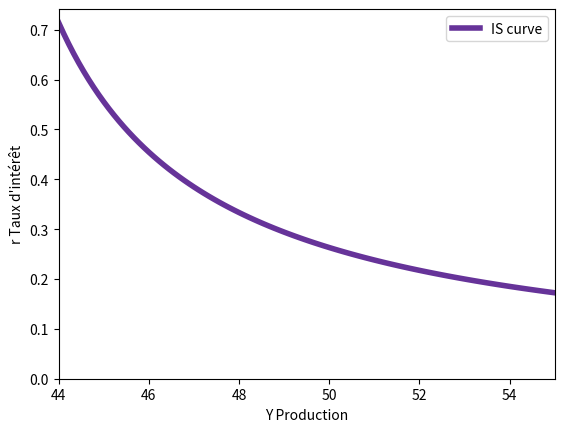

The matplotlib source for this figure: (Note: this script raises an exception after producing the figure.)
#!/usr/bin/env python3
# -*- coding: utf-8 -*-

##################################################
# Classical model
##################################################

import os
import matplotlib.pyplot as plt
import numpy as np
from functools import partial
import matplotlib.gridspec as gridspec

def find_equilibrium_in_range(func_1, func_2, xmin, xmax, steps=100):
    """
    Find the equilibrium point in a given range by finding the intersection of two functions.

    Parameters:
    - func_1 (function): The first function.
    - func_2 (function): The second function.
    - xmin (float): The minimum x-value of the range.
    - xmax (float): The maximum x-value of the range.

    Returns:
    - float or None: The x-coordinate of the equilibrium point if found, None otherwise.
    """
    x = np.linspace(xmin, xmax, steps)
    y_1 = func_1(x)
    y_2 = func_2(x)

    # Sometimes, the function we pass is a constant
    # Create an array of the same length as x
    if type(y_1) is int:
        y_1 = np.full_like(x, y_1)
    if type(y_2) is int:
        y_2 = np.full_like(x, y_2)

    # Find the intersection of the two functions
    intersection = np.argwhere(np.diff(np.sign(y_1 - y_2))).flatten()
    if len(intersection) == 0:
        return None
    else:
        return x[intersection[0]]

def solve_function_for_y(func, y, xmin, xmax,steps=100):
    """
    Solve a function for a given y-value.

    Parameters:
    - func (function): The function to solve.
    - y (float): The y-value to solve for.
    - steps (int, optional): The number of steps to use in the range of x.

    Returns:
    - float: The x-value that solves the function for the given y-value.
    """

    x = np.linspace(xmin, xmax, steps)
    y_vals = func(x)

    # Find the x-value that yields the desired y-value
    intersection = np.argwhere(np.diff(np.sign(y_vals - y))).flatten()
    if len(intersection) == 0:
        return None
    else:
        return x[intersection[0]]


def plot_multiple_functions(ax, xmin, xmax, funcs, annotate=None, add_lines=None, x_title='x', y_title='y', legend=False, steps=100, ymax=None, reverse_axes = False, outpath=None):
    """
    Plot multiple functions within a given range and optionally annotate points.

    Parameters:
    - ax (matplotlib.axes.Axes): The axes object to plot on.
    - xmin (float): The minimum x-value for the plot.
    - xmax (float): The maximum x-value for the plot.
    - funcs (dict): A dictionary where keys are function objects and values are dictionaries 
                    with optional keys:
                        - 'color' (str, optional): The color of the function line.
                        - 'linestyle' (str, optional): The linestyle of the function line.
                        - 'linewdith' (float, optional): The linewidth of the function line.
                        - 'label' (str, optional): The label of the function line.

    - annotate (list of dict, optional): A list of dictionaries, each containing:
        - 'x' (float): The x-coordinate of the annotation.
        - 'x_max' (float): The maximum x-coordinate of the annotation line.
        - 'y_max' (float): The maximum y-coordinate of the annotation line.
        - 'x_label' (str): The label for the x-coordinate.
        - 'y_label' (str): The label for the y-coordinate.
        - 'func' (function): The function used to calculate the y-value.
        - 'color' (str, optional): The color of the annotation lines.
        - 'linestyle' (str, optional): The linestyle of the annotation lines.
        - 'linewidth' (float, optional): The linewidth of the annotation lines.

    - add_lines (list of dict, optional): A list of dictionaries, each containing:
        - 'coords' ((x_1, y_1), (x_2, y_2)): The start and end points of the line.
        - 'color' (str, optional): The color of the line.
        - 'linestyle' (str, optional): The linestyle of the line.
        - 'linewidth' (float, optional): The linewidth of the line.
    - steps (int, optional): The number of points to evaluate the functions at.
    - ymax (float, optional): The maximum y-value for the plot.
    - outpath (str, optional): The file path to save the plot. If None, the plot is shown but not saved.

    Raises:
    - ValueError: If xmin is not less than xmax or if annotate dictionaries lack required keys.
    - TypeError: If funcs is not a dictionary or if annotate is not a list.

    Returns:
    None
    """
    if not isinstance(xmin, (int, float)):
        raise TypeError("xmin must be an integer or float")
    if not isinstance(xmax, (int, float)):
        raise TypeError("xmax must be an integer or float")
    if xmin >= xmax:
        raise ValueError("xmin must be less than xmax")
    
    if not isinstance(funcs, dict):
        raise TypeError("funcs must be a dictionary")
    
    if annotate is not None and not isinstance(annotate, list):
        raise TypeError("annotate must be a list")

    x_vals = np.linspace(xmin, xmax, steps)

    for func, style in funcs.items():
        if not callable(func):
            raise TypeError("All keys in funcs must be callable functions")
        y_vals = func(x_vals)
        if type(y_vals) is int:
            y_vals = np.full_like(x_vals, y_vals)
        color = style.get('color', 'black')
        linestyle = style.get('linestyle', '-')
        linewidth = style.get('linewidth', 1)
        label = style.get('label', None)
        if reverse_axes == True:
            y_vals, x_vals = x_vals, y_vals
            
        ax.plot(x_vals, y_vals, color=color, linestyle=linestyle, label=label, linewidth=linewidth)

    if annotate:
        xticks = []
        yticks = []
        xlabels = []
        ylabels = []
        for annotation in annotate:
            if not isinstance(annotation, dict):
                raise TypeError("Each annotation must be a dictionary")
            required_keys = {'x', 'x_label', 'y_label', 'func'}
            if not required_keys.issubset(annotation.keys()):
                raise ValueError(f"Each annotation must contain the keys: {required_keys}")
            if not callable(annotation['func']):
                raise TypeError("The 'func' in each annotation must be a callable function")
            
            x = np.array([annotation['x']])
            y = annotation['func'](x)
            x_label = annotation['x_label']
            y_label = annotation['y_label']

            if 'y_max' in annotation:
                y_max = np.array([annotation['y_max']])
            else:
                y_max = annotation['func'](x)

            if 'x_max' in annotation:
                x_max = np.array([annotation['x_max']])
            else:
                x_max = x

            if reverse_axes == True:
                x, y = y, x
                x_max, y_max = y_max, x_max
                x_label, y_label = y_label, x_label
            xticks.append(x)
            yticks.append(y)
            xlabels.append(x_label)
            ylabels.append(y_label)
            color = annotation.get('color', 'black')
            linestyle = annotation.get('linestyle', '-')
            ax.vlines(x=x, ymin=0, ymax=y_max, color=color, linestyle=linestyle)
            ax.hlines(y=y, xmin=0, xmax=x_max, color=color, linestyle=linestyle)

        xticks = np.array(xticks).flatten()
        yticks = np.array(yticks).flatten()
        ax.set_xticks(xticks)
        ax.set_yticks(yticks)
        ax.set_xticklabels(xlabels)
        ax.set_yticklabels(ylabels)

    if add_lines is not None:
        for line in add_lines:
            if not isinstance(line, dict):
                raise TypeError("Each line must be a dictionary")
            required_keys = {'coords'}
            if not required_keys.issubset(line.keys()):
                raise ValueError(f"Each line must contain the keys: {required_keys}")
            if not isinstance(line['coords'], tuple) or len(line['coords']) != 2:
                raise TypeError("Each line must contain a tuple of two coordinates")
            line['x_1'], line['y_1'] = line['coords'][0]
            line['x_2'], line['y_2'] = line['coords'][1]
            ax.plot([line['x_1'], line['x_2']], [line['y_1'], line['y_2']], color='black', linestyle='--')

    if reverse_axes == True:
        x_title, y_title = y_title, x_title
    if x_title is not None:
        ax.set_xlabel(x_title)
    if y_title is not None:
        ax.set_ylabel(y_title)

    if legend:
        ax.legend()

    if reverse_axes == True:
        xmin, xmax, ymin, ymax = 0, ymax, xmin, xmax
    ax.set(xlim=(xmin, xmax), ylim=(0, ymax))

    if outpath:
        plt.savefig(outpath, bbox_inches='tight')

def step_function(x_values, center_at, value_at_center):
    """
    Returns a step function based on the given x_values, center_at, and value_at_center.

    Parameters:
        x_values (list or numpy array): The x values for the step function.
        center_at (int or float): The center point of the step function.
        value_at_center (int or float): The value at the center point of the step function.

    Returns:
        numpy array: The step function values corresponding to the given x_values.

    Raises:
        TypeError: If x_values is not a list or numpy array, or if center_at or value_at_center is not an int or float.
        ValueError: If x_values is an empty list.
    """

    # Check if x_values is a list or numpy array
    if not isinstance(x_values, (list, np.ndarray)):
        raise TypeError("x_values must be a list or numpy array")

    # Check if center_at is an int or float
    if not isinstance(center_at, (int, float)):
        raise TypeError("center_at must be an int or float")

    # Check if value_at_center is an int or float
    if not isinstance(value_at_center, (int, float)):
        raise TypeError("value_at_center must be an int or float")

    # Check if x_values is not empty
    if len(x_values) == 0:
        raise ValueError("x_values cannot be an empty list")

    # Calculate the absolute difference between each value in x_values and the center
    difference_from_center = np.abs(np.array(x_values) - center_at)

    # Replace all values in x_values with -1 except the one closest to the center
    closest_to_center = np.where(difference_from_center == difference_from_center.min(), value_at_center, -1)

    return closest_to_center

################################
# Beginning of the script
################################

base_path = '/home/<user>/Documents/Websites/eric-roca.github.io/'

# Colors
colors = {
    'supply' : {'normal' : 'darkorange', 'shifted' : 'moccasin'},
    'demand' : {'normal' : 'rebeccapurple', 'shifted' : 'plum'},
    'other' : 'lightsteelblue',
    'other_alt' : 'royalblue'
}

# IS curve
# Y = 10 + 0.6 (Y-3) + 1/r + 8
# r = 5/(2y-81)
is_curve = lambda x: 5/(2*x - 81)

outpath = os.path.join(base_path, 'static/img/macro_2/is-curve.webp')
fig, ax = plt.subplots()
plot_multiple_functions(ax, 44, 55, {
    # Functions
    is_curve : {
        'color' : colors['demand']['normal'],
        'linestyle' : '-',
        'linewidth' : 4,
        'label' : 'IS curve'},
    },
    x_title=r'Y Production',
    y_title=r"r Taux d'intérêt",
    legend = True,
    outpath = outpath
)
fig.savefig(outpath, bbox_inches='tight')

# Change in G, IS
# from
# Y = 10 + 0.6 (Y-3) + 1/r + 8
# r = 2.5/(2y-81)
# to
# Y = 10 + 0.6 (Y-3) + 1/r + 9
# r = 2.5/(y-43)

is_curve_1 = lambda x: 5/(2*x - 81)
is_curve_2 = lambda x: 2.5/(x-43)

outpath = os.path.join(base_path, 'static/img/macro_2/is-curve-change_g.webp')
fig, ax = plt.subplots()
plot_multiple_functions(ax, 44, 55, {
    # Functions
    is_curve_1 : {
        'color' : colors['demand']['normal'],
        'linestyle' : '-',
        'linewidth' : 4,
        'label' : 'IS',
    },
    is_curve_2 : {
        'color' : colors['demand']['shifted'],
        'linestyle' : '-',
        'linewidth' : 4,
        'label' : 'IS, changement de G'},
    },
    annotate=[
        {'x' : 46, 'x_label' : '{:.2f}'.format(46), 'y_label' : '{:.2f}'.format(is_curve_1(46)), 'func' : is_curve_1, 'color' : colors['other'],'linestyle' : '--',},
        {'x': 48.5, 'x_label' : '{:.2f}'.format(48.5), 'y_label' : '{:.2f}'.format(is_curve_2(48.5)), 'func' : is_curve_2, 'color' : colors['other'], 'linestyle' : '--'},
        {'x' : 50, 'x_label' : '{:.2f}'.format(50), 'y_label' : '{:.2f}'.format(is_curve_1(50)), 'func' : is_curve_1, 'color' : colors['other'], 'linestyle' : '-.'},
        {'x' : 52.5, 'x_label' : '{:.2f}'.format(52.5), 'y_label' : '{:.2f}'.format(is_curve_2(52.5)), 'func' : is_curve_2, 'color' : colors['other'], 'linestyle' : '-.'},],
    x_title=r'Y Production',
    y_title=r"r Taux d'intérêt",
    legend = True,
    outpath = outpath
)
fig.savefig(outpath, bbox_inches='tight')


# Change in T, IS
# Y = 10 + 0.6 (Y-3) + 1/r + 8
# r = 5/(2y-81)
# to
# Y = 10 + 0.6 (Y-4) + 1/r + 8
# r = 2.5/(y-39)

is_curve_1 = lambda x: 5/(2*x - 81)
is_curve_2 = lambda x: 2.5/(x-39)

outpath = os.path.join(base_path, 'static/img/macro_2/is-curve-change_g.webp')
fig, ax = plt.subplots()
plot_multiple_functions(ax, 44, 55, {
    # Functions
    is_curve_1 : {
        'color' : colors['demand']['normal'],
        'linestyle' : '-',
        'linewidth' : 4,
        'label' : 'IS',
    },
    is_curve_2 : {
        'color' : colors['demand']['shifted'],
        'linestyle' : '-',
        'linewidth' : 4,
        'label' : 'IS, changement de T'},
    },
    annotate=[
        {'x' : 47.5, 'x_label' : '{:.2f}'.format(47.5), 'y_label' : '{:.2f}'.format(is_curve_1(47.5)), 'func' : is_curve_1, 'color' : colors['other'],'linestyle' : '--',},
        {'x': 46, 'x_label' : '{:.2f}'.format(46), 'y_label' : '{:.2f}'.format(is_curve_2(46)), 'func' : is_curve_2, 'color' : colors['other'], 'linestyle' : '--'},
        {'x' : 51.5, 'x_label' : '{:.2f}'.format(51.5), 'y_label' : '{:.2f}'.format(is_curve_1(51.5)), 'func' : is_curve_1, 'color' : colors['other'], 'linestyle' : '-.'},
        {'x' : 50, 'x_label' : '{:.2f}'.format(50), 'y_label' : '{:.2f}'.format(is_curve_2(50)), 'func' : is_curve_2, 'color' : colors['other'], 'linestyle' : '-.'},],
    x_title=r'Y Production',
    y_title=r"r Taux d'intérêt",
    legend = True,
    outpath = outpath
)
fig.savefig(outpath, bbox_inches='tight')

# LM curve
# M = 2Y/r^0.5 --> r = (2Y/M)^2
lm_curve = lambda x: (2*x/4)**2

outpath = os.path.join(base_path, 'static/img/macro_2/lm-curve.webp')
fig, ax = plt.subplots()
plot_multiple_functions(ax, 0, 5, {
    # Functions
    lm_curve : {
        'color' : colors['supply']['normal'],
        'linestyle' : '-',
        'linewidth' : 4,
        'label' : 'LM curve'},
    },
    x_title=r'$Y$ Production',
    y_title=r"$r$ Taux d'intérêt",
    legend = True,
    outpath = outpath
)
fig.savefig(outpath, bbox_inches='tight')

# Change in LM
# Increase in Ms

# from 
# M = 2Y/r^0.5 --> r = (2Y/M)^2, M = 4
# to
# M = 2Y/r^0.5 --> r = (2Y/M)^2, M = 5

lm_curve_1 = lambda x: (2*x/4)**2
lm_curve_2 = lambda x: (2*x/5)**2

# In my example, the multiplier is
# 1/L_y = r^0.5/2
# with r initially being (2Y/4)^2 we get
# 1/L_y = Y/4
# evaluated at Y = 2.5 it gives 0.625
# Hence, we move the X point from 2.5 to 3.125
# We can get it more easily by first computing the interest rate at y=2.5
# r = (2 * 2.5 / 4)^2 = 1.5625
# The multiplier is then
# r^0.5/2 = 1.5625^2/2 = 0.625 

outpath = os.path.join(base_path, 'static/img/macro_2/lm-curve-change_m.webp')
fig, ax = plt.subplots()
plot_multiple_functions(ax, 0, 5, {
    # Functions
    lm_curve_1 : {
        'color' : colors['supply']['normal'],
        'linestyle' : '-',
        'linewidth' : 4,
        'label' : 'LM'},
    lm_curve_2 : {
        'color' : colors['supply']['shifted'],
        'linestyle' : '-',
        'linewidth' : 4,
        'label' : 'LM, changement de M'},
    },
    annotate=[
        {'x' : 2.5, 'x_label' : '{:.2f}'.format(2.5), 'y_label' : '{:.2f}'.format(lm_curve_1(2.5)), 'func' : lm_curve_1, 'color' : colors['other'],'linestyle' : '--',},
        {'x': 3.125, 'x_label' : '{:.2f}'.format(3.125), 'y_label' : '{:.2f}'.format(lm_curve_2(3.125)), 'func' : lm_curve_2, 'color' : colors['other'], 'linestyle' : '--'},],
    x_title=r'$Y$ Production',
    y_title=r"$r$ Taux d'intérêt",
    legend = True,
    outpath = outpath
)        

# IS-LM together
is_curve = lambda x: 5/(2*x**0.5)
lm_curve = lambda x: (2*x/4)**3

y_eq = find_equilibrium_in_range(is_curve, lm_curve, 0, 10, steps=1000)

outpath = os.path.join(base_path, 'static/img/macro_2/is-lm.webp')
fig, ax = plt.subplots()
plot_multiple_functions(ax, 0, 5, {
    # Functions
    is_curve : {
        'color' : colors['demand']['normal'],
        'linestyle' : '-',
        'linewidth' : 4,
        'label' : 'IS'},
    lm_curve : { 
        'color' : colors['supply']['normal'],
        'linestyle' : '-',
        'linewidth' : 4,
        'label' : 'LM'},
    },
    annotate=[
        {'x' : y_eq, 'x_label' : r'$Y^\star$', 'y_label' : r'$r^\star$', 'func' : lm_curve, 'color' : colors['other'], 'linestyle' : '--'},],
    x_title=r'$Y$ Production',
    y_title=r"$r$ Taux d'intérêt",
    legend = True,
    outpath = outpath
)

# Ex 2
# IS: Y = 3 + 0.7(Y-2)+2-0.4r+4
# r = (7.6 - 0.3Y)/0.4 = 19-0.75Y
# LM: 30 = 3Y- 2r
# r = (3Y-30)/2

is_curve = lambda x: 19 - 0.75*x
lm_curve = lambda x: (3*x-30)/2

y_eq = find_equilibrium_in_range(is_curve, lm_curve, 10, 20, steps=1000)

outpath = os.path.join(base_path, 'static/img/macro_2/is-lm-2.png')
fig, ax = plt.subplots()
plot_multiple_functions(ax, 10, 20, {
    # Functions
    is_curve : {
        'color' : colors['demand']['normal'],
        'linestyle' : '-',
        'linewidth' : 4,
        'label' : 'IS'},
    lm_curve : { 
        'color' : colors['supply']['normal'],
        'linestyle' : '-',
        'linewidth' : 4,
        'label' : 'LM'},
    },
    annotate=[
        {'x' : y_eq, 'x_label' : r'$Y^\star$', 'y_label' : r'$r^\star$', 'func' : lm_curve, 'color' : colors['other'], 'linestyle' : '--'},],
    x_title=r'$Y$ Production',
    y_title=r"$r$ Taux d'intérêt",
    legend = True,
    outpath = outpath
)

# Ex 3
# IS with fixed taxes
# Y = 10 + 0.8(Y-5) + 1/r + 4
# r = 5/(Y-50)

# IS with variable taxes
# Y = 10 + 0.8(Y - 0.2 Y - 5) + 1/r + 4
# r = 25/(9Y-250)
is_curve_1 = lambda x: 5/(x-50)
is_curve_2 = lambda x: 5/(x-50+4 * x * 0.002)

outpath = os.path.join(base_path, 'static/img/macro_2/is-curve-change_t.png')
fig, ax = plt.subplots()
plot_multiple_functions(ax, 51, 55, {
    # Functions
    is_curve_1 : {
        'color' : colors['demand']['normal'],
        'linestyle' : '-',
        'linewidth' : 4,
        'label' : 'IS'},
    is_curve_2 : {
        'color' : colors['demand']['shifted'],
        'linestyle' : '-',
        'linewidth' : 4,
        'label' : 'IS, T proportionnel'},
    },
    x_title=r'Y Production',
    y_title=r"r Taux d'intérêt",
    legend = True,
    outpath = outpath
)

# Ex 6
# LM is 50 = 2*(Y-T)+0.2/r
# r = 0.1/(25-y+t)

lm_tax_0 = lambda x: 0.1/(25-x)
lm_tax_1 = lambda x: 0.1/(25-x+1)

outpath = os.path.join(base_path, 'static/img/macro_2/lm-curve-change_t.png')
fig, ax = plt.subplots()
plot_multiple_functions(ax, 0, 20, {
    # Functions
    lm_tax_0 : {
        'color' : colors['supply']['normal'],
        'linestyle' : '-',
        'linewidth' : 4,
        'label' : 'LM t=0'},
    lm_tax_1 : {
        'color' : colors['supply']['shifted'],
        'linestyle' : '-',
        'linewidth' : 4,
        'label' : 'LM t=1'},
    },
    x_title=r'Y Production',
    y_title=r"$r$ Taux d'intérêt",
    legend = True,
    outpath = outpath
)